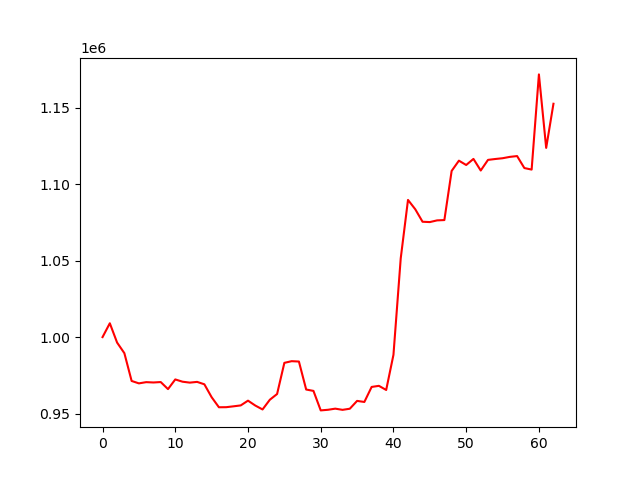

The data file committed next to this chart (first rows):
account_value, date, daily_return
1000000, 2023-10-05, 
1009049, 2023-10-06, 0.009049
996432, 2023-10-09, -0.0125
989500, 2023-10-10, -0.006957
971333, 2023-10-11, -0.01836
969757, 2023-10-12, -0.001623
970558, 2023-10-13, 0.0008263
970338, 2023-10-16, -0.0002264
970622, 2023-10-17, 0.0002925
966007, 2023-10-18, -0.004755
972331, 2023-10-19, 0.006546
970846, 2023-10-20, -0.001528
970247, 2023-10-23, -0.0006164
970730, 2023-10-24, 0.0004975
969156, 2023-10-25, -0.001621
960714, 2023-10-26, -0.008711
954142, 2023-10-27, -0.006841
954189, 2023-10-30, 4.9372529688840316e-05
954750, 2023-10-31, 0.0005881
955349, 2023-11-01, 0.0006274
958464, 2023-11-02, 0.00326
955271, 2023-11-03, -0.003332
952705, 2023-11-06, -0.002685
959046, 2023-11-07, 0.006655
962809, 2023-11-08, 0.003923
983168, 2023-11-09, 0.02115
984266, 2023-11-10, 0.001117
984030, 2023-11-13, -0.0002395
965737, 2023-11-14, -0.01859
964835, 2023-11-15, -0.0009334
952090, 2023-11-16, -0.01321
952497, 2023-11-17, 0.0004275
953232, 2023-11-20, 0.0007718
952454, 2023-11-21, -0.0008165
953185, 2023-11-22, 0.0007674
958300, 2023-11-24, 0.005367
957604, 2023-11-27, -0.0007264
967427, 2023-11-28, 0.01026
968144, 2023-11-29, 0.0007418
965442, 2023-11-30, -0.002791
988431, 2023-12-01, 0.02381
1051498, 2023-12-04, 0.0638
1089676, 2023-12-05, 0.03631
1083564, 2023-12-06, -0.005609
1075410, 2023-12-07, -0.007525
1075192, 2023-12-08, -0.0002029
1076303, 2023-12-11, 0.001033
1076510, 2023-12-12, 0.0001924
1108611, 2023-12-13, 0.02982
1115337, 2023-12-14, 0.006067
1112506, 2023-12-15, -0.002538
1116486, 2023-12-18, 0.003577
1108902, 2023-12-19, -0.006793
1115847, 2023-12-20, 0.006264
1116423, 2023-12-21, 0.000516
1116924, 2023-12-22, 0.0004482
1117813, 2023-12-26, 0.0007964
1118342, 2023-12-27, 0.0004734
1110513, 2023-12-28, -0.007001
1109509, 2023-12-29, -0.0009039
... 3 more rows
